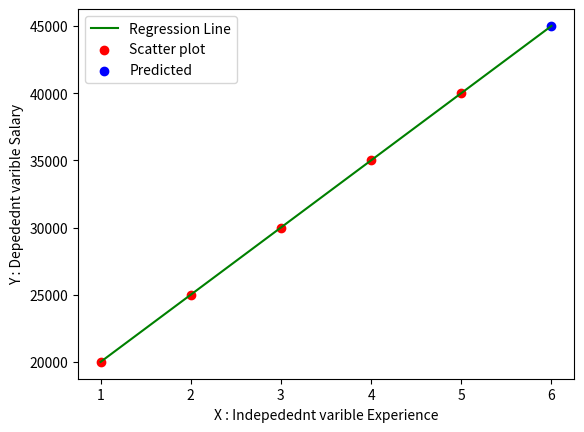

Reproduce this figure in Python.
import matplotlib.pyplot as plt
from numpy import linspace

def LinearRegration():
    X = [1,2,3,4,5]
    Y = [20000,25000,30000,35000,40000]           # dataset

    X_bar = (sum(X)/len(X))   # X mean
    Y_bar = (sum(Y)/len(Y))   # Y mean

    print("X_bar : ",X_bar)

    print("Y_bar : ",Y_bar)
    # m = (summation(x-x_bar)*(y-y_bar)) / (summation(x-x_bar)**2)
    
    numerator = 0
    denometer = 0

    for i in range(len(X)):
        numerator = numerator+((X[i]-X_bar) * (Y[i]-Y_bar))
        denometer = denometer+((X[i]-X_bar)**2)

    m = numerator/denometer                        # m (slop)

    print("m(slop) : ",m)

    # C :  Y_bar = m * X_bar + C
    # C =  Y_bar - ( m * X_bar ) 
    
    C = Y_bar - (m * X_bar)   # C 
    
    print("C : ",C)
    # Y = mX_test + C
    X_test = 5

    print(f"Line equation : Y = {m}X + {C}")

    Y_pred = []
    for i in X:
        Y_pred.append(( m * i ) + C)

    print("Predicted Y for X : ",Y_pred)

    # R_Square = summ((Y_prid-Y_bar)**2) / summ((Y-Y_bar)**2)

    numerator = 0
    denometer = 0

    for i in range(len(Y_pred)):
        numerator = numerator + ((Y_pred[i] - Y_bar)**2)
        denometer = denometer + ((Y[i] - Y_bar)**2)

    R_Square = numerator/denometer

    print("R_Square : ",R_Square)

    # MSE = summ((y-y_prid)** 2) / N

    numerator = 0

    for i in range(len(Y_pred)):
        numerator = numerator +(( Y[i] - Y_pred[i])**2)
    
    MSE= numerator / len(X)

    print("MSE : ",MSE)   

    X_test=6
    Y_pred=( m * X_test ) + C

    print(f"Predicted  Salary for {X_test} Years Exaperience : {Y_pred}")


    x=linspace(1,6,len(X))
    y=C+m*x

    plt.plot(x,y,color='g',label="Regression Line")
    plt.scatter(X,Y,color="r",label="Scatter plot")

    plt.scatter(X_test,Y_pred,color="b",label="Predicted")

    plt.xlabel("X : Indepedednt varible Experience")
    plt.ylabel("Y : Depedednt varible Salary")

    plt.legend()
    plt.show()

def main():
    LinearRegration()
  

if __name__=="__main__":
    main()
